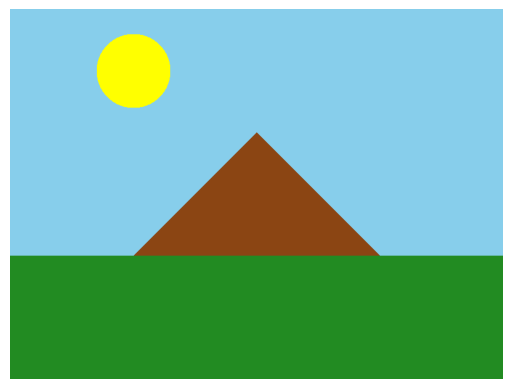

Recreate this plot in Python.
# -*- coding: utf-8 -*-
"""
Created on Sat Dec 11 19:24:12 2021

[redacted]
"""
import numpy as np
import matplotlib.pyplot as plt
import time

def show(mg):
    time.sleep(1)
    plt.imshow(mg)
    plt.axis('off')
    plt.show()

def draw_landscape(width, height):
    # Create a blank canvas
    canvas = np.zeros((height, width, 3), dtype=np.uint8)
    print("Creating Blank canvas...")
    show(canvas)
   

    # Sky - a blue gradient
    sky_color = [135, 206, 235]
    for y in range(height):
        canvas[y, :, :] = sky_color
    print("Painting Sky...")
    show(canvas)
    

    # Ground - a green rectangle
    ground_color = [34, 139, 34]
    ground_height = height // 3
    canvas[-ground_height:, :, :] = ground_color
    print("Designing Ground...")
    show(canvas)

    # Sun - a yellow circle
    sun_color = [255, 255, 0]
    sun_center = (width // 4, height // 6)
    sun_radius = min(width, height) // 10
    for y in range(max(0, sun_center[1] - sun_radius), min(height, sun_center[1] + sun_radius)):
        for x in range(max(0, sun_center[0] - sun_radius), min(width, sun_center[0] + sun_radius)):
            if np.sqrt((x - sun_center[0])**2 + (y - sun_center[1])**2) < sun_radius:
                canvas[y, x, :] = sun_color
    print("Lighting up the Sun...")
    show(canvas)

    # Mountain - a brown triangle
    mountain_color = [139, 69, 19]
    mountain_height = height // 3
    mountain_base = width // 2
    for y in range(ground_height, ground_height + mountain_height):
        for x in range(mountain_base - (y - ground_height), mountain_base + (y - ground_height) + 1):
            canvas[y, x, :] = mountain_color
    print("Building Mountain...")
    show(canvas)
    time.sleep(2)
    return canvas

if __name__ == "__main__":
    width, height = 800, 600
    landscape = draw_landscape(width, height)
    print("The Landscape is ready! Enjoy!")
    plt.imshow(landscape)
    plt.axis('off')
    plt.show()
    print("Thank you for using our service!")
